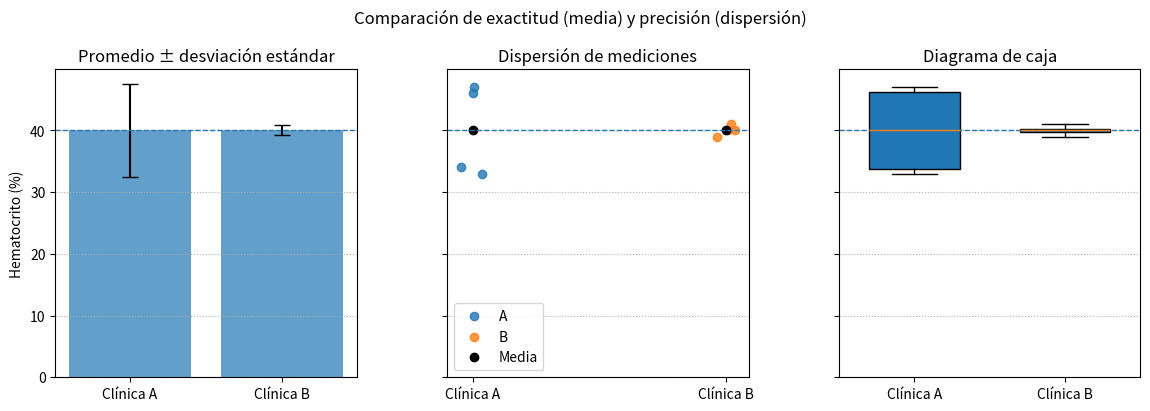

Write the Python code that produced this figure.
import numpy as np
import matplotlib.pyplot as plt

# --- Datos ---
clinica_A = np.array([34, 46, 33, 47])
clinica_B = np.array([41, 40, 39, 40])
valor_real = 40

# --- Estadísticos ---
media_A = np.mean(clinica_A)
media_B = np.mean(clinica_B)
desv_A = np.std(clinica_A, ddof=1)
desv_B = np.std(clinica_B, ddof=1)

# --- Figura con 3 subgráficos ---
fig, axes = plt.subplots(1, 3, figsize=(14, 4), sharey=True)
plt.subplots_adjust(wspace=0.3)

# 1) Barras con desviación estándar
ax = axes[0]
clinicas = ['Clínica A', 'Clínica B']
medias = [media_A, media_B]
errores = [desv_A, desv_B]
ax.bar(clinicas, medias, yerr=errores, capsize=6, alpha=0.7)
ax.axhline(valor_real, linestyle='--', linewidth=1)
ax.set_title('Promedio ± desviación estándar')
ax.set_ylabel('Hematocrito (%)')
ax.grid(True, axis='y', linestyle=':')

# 2) Dispersión individual con medias
ax = axes[1]
x_A = np.full(len(clinica_A), 1) + np.random.uniform(-0.05, 0.05, len(clinica_A))
x_B = np.full(len(clinica_B), 2) + np.random.uniform(-0.05, 0.05, len(clinica_B))
ax.scatter(x_A, clinica_A, alpha=0.8, label='A')
ax.scatter(x_B, clinica_B, alpha=0.8, label='B')
ax.plot([1, 2], [media_A, media_B], 'ko', label='Media')
ax.axhline(valor_real, linestyle='--', linewidth=1)
ax.set_xticks([1, 2])
ax.set_xticklabels(['Clínica A', 'Clínica B'])
ax.set_title('Dispersión de mediciones')
ax.grid(True, axis='y', linestyle=':')
ax.legend()

# 3) Boxplot
ax = axes[2]
ax.boxplot([clinica_A, clinica_B], labels=['Clínica A', 'Clínica B'], widths=0.6, patch_artist=True)
ax.axhline(valor_real, linestyle='--', linewidth=1)
ax.set_title('Diagrama de caja')
ax.grid(True, axis='y', linestyle=':')

fig.suptitle('Comparación de exactitud (media) y precisión (dispersión)', y=1.03)
plt.show()

# Imprime resumen numérico
print(f"Clínica A: media = {media_A:.2f}%, s = {desv_A:.2f}%")
print(f"Clínica B: media = {media_B:.2f}%, s = {desv_B:.2f}%")